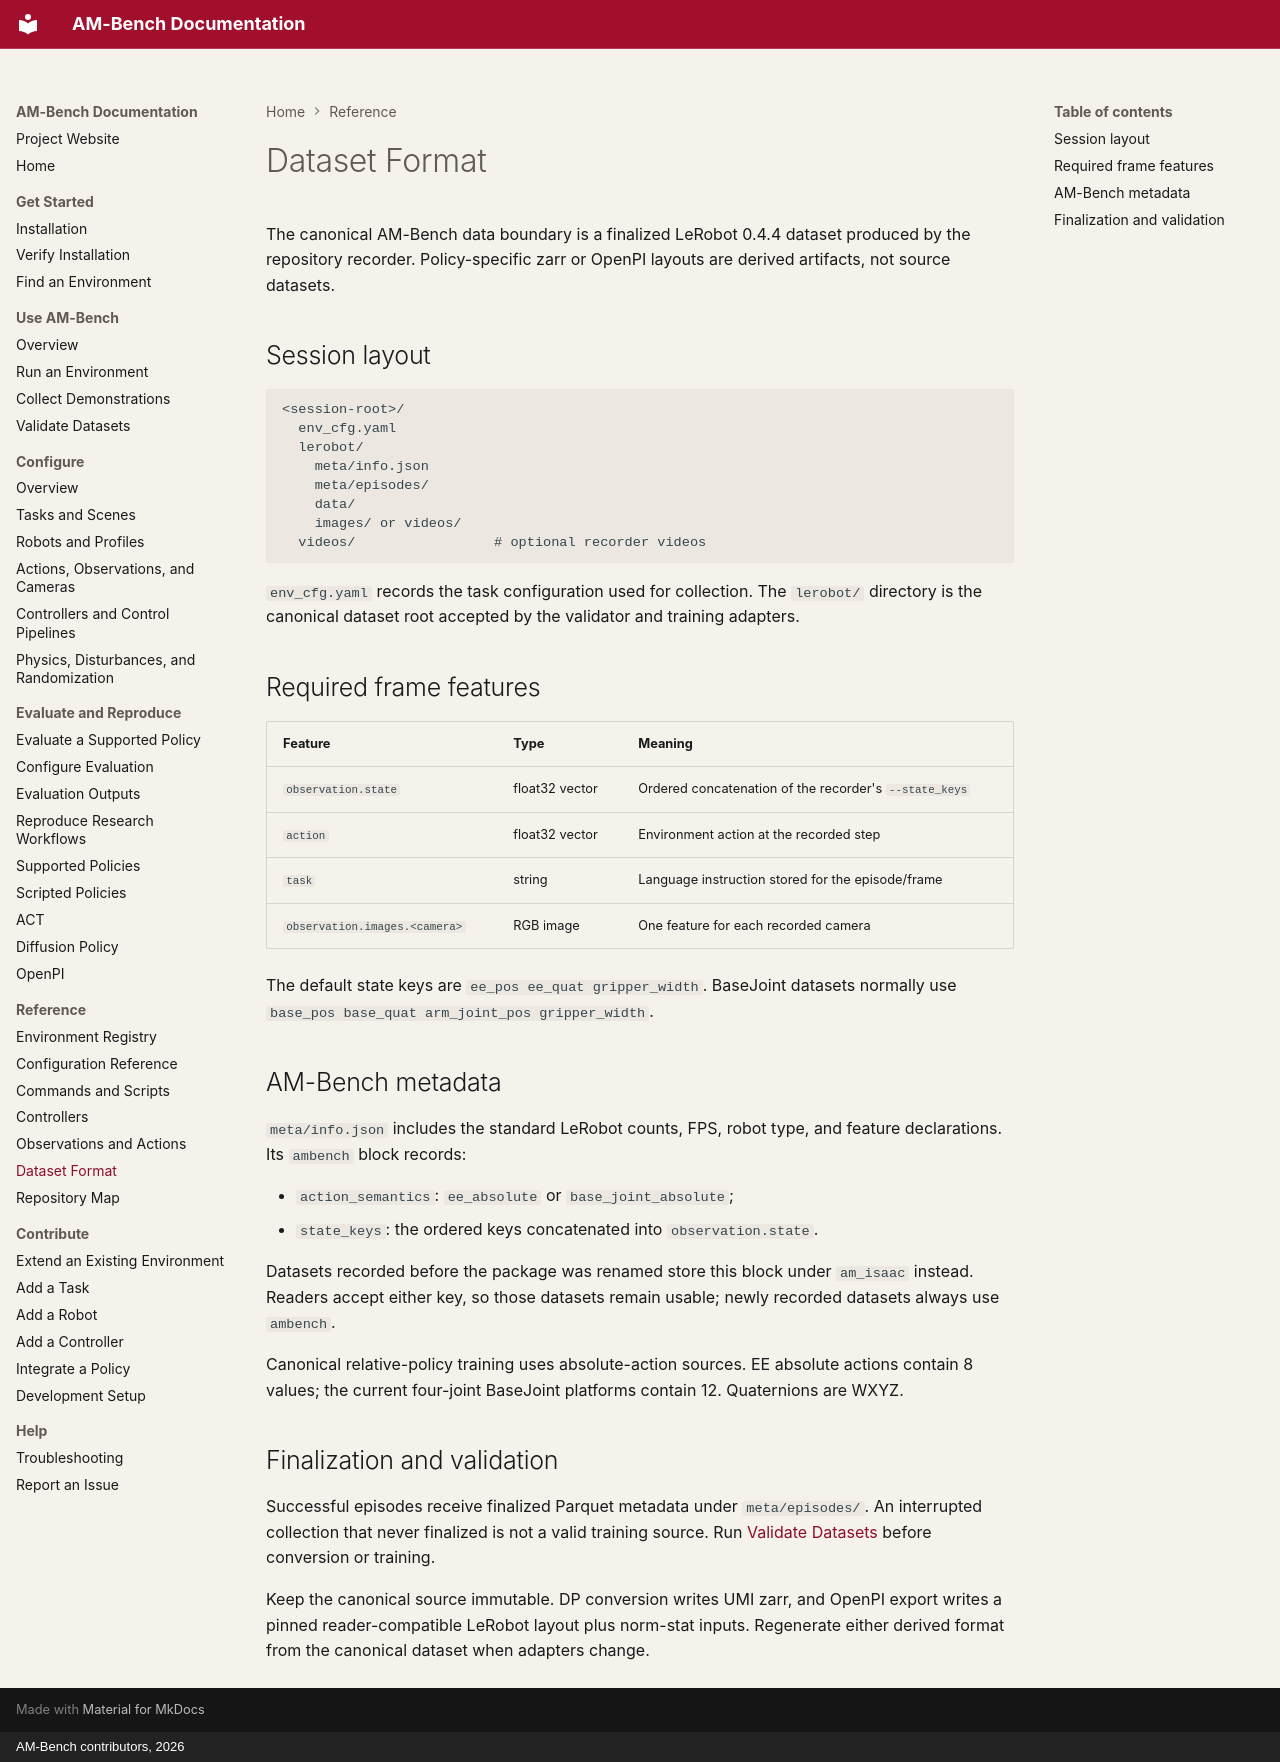

repository: ambench/ambench.github.io · page: reference/dataset-format/index.html · generator: mkdocs · copyright: AM-Bench contributors, 2026

# Dataset Format

The canonical AM-Bench data boundary is a finalized LeRobot 0.4.4 dataset produced by the repository recorder. Policy-specific zarr or OpenPI layouts are derived artifacts, not source datasets.

## Session layout

```text
<session-root>/
  env_cfg.yaml
  lerobot/
    meta/info.json
    meta/episodes/
    data/
    images/ or videos/
  videos/                 # optional recorder videos
```

`env_cfg.yaml` records the task configuration used for collection. The `lerobot/` directory is the canonical dataset root accepted by the validator and training adapters.

## Required frame features

| Feature | Type | Meaning |
| --- | --- | --- |
| `observation.state` | float32 vector | Ordered concatenation of the recorder's `--state_keys` |
| `action` | float32 vector | Environment action at the recorded step |
| `task` | string | Language instruction stored for the episode/frame |
| `observation.images.<camera>` | RGB image | One feature for each recorded camera |

The default state keys are `ee_pos ee_quat gripper_width`. BaseJoint datasets normally use `base_pos base_quat arm_joint_pos gripper_width`.

## AM-Bench metadata

`meta/info.json` includes the standard LeRobot counts, FPS, robot type, and feature declarations. Its `ambench` block records:

- `action_semantics`: `ee_absolute` or `base_joint_absolute`;
- `state_keys`: the ordered keys concatenated into `observation.state`.

Datasets recorded before the package was renamed store this block under
`am_isaac` instead. Readers accept either key, so those datasets remain usable;
newly recorded datasets always use `ambench`.

Canonical relative-policy training uses absolute-action sources. EE absolute actions contain 8 values; the current four-joint BaseJoint platforms contain 12. Quaternions are WXYZ.

## Finalization and validation

Successful episodes receive finalized Parquet metadata under `meta/episodes/`. An interrupted collection that never finalized is not a valid training source. Run [Validate Datasets](../workflows/validate-data.md) before conversion or training.

Keep the canonical source immutable. DP conversion writes UMI zarr, and OpenPI export writes a pinned reader-compatible LeRobot layout plus norm-stat inputs. Regenerate either derived format from the canonical dataset when adapters change.
